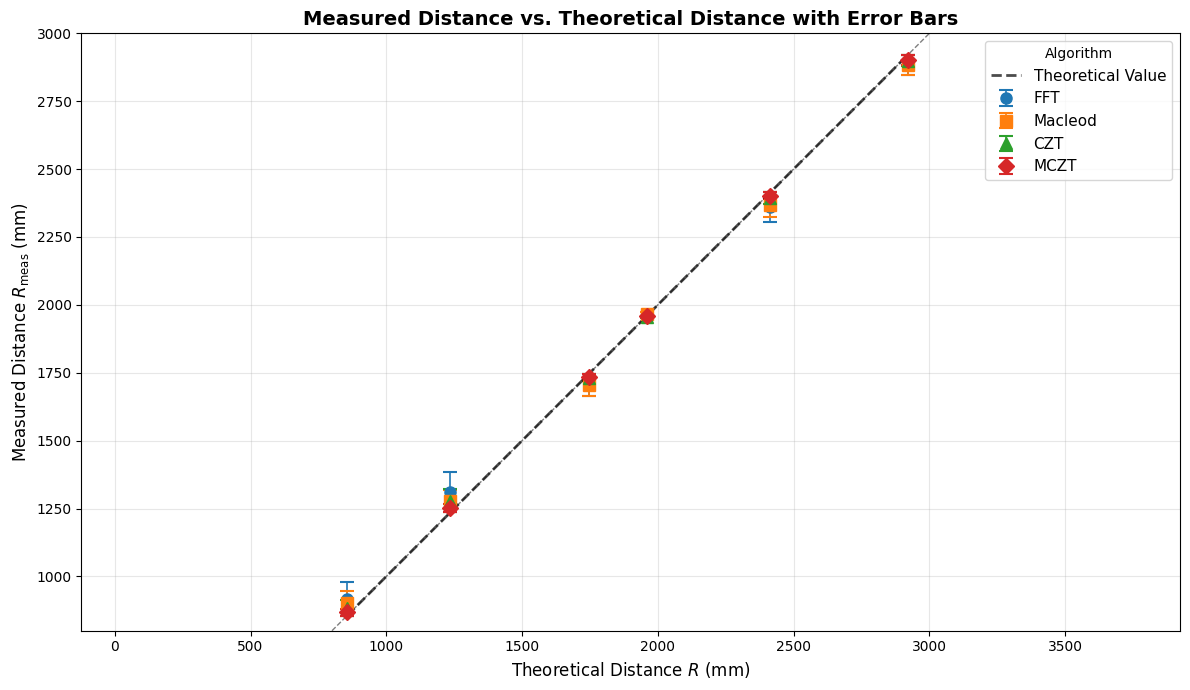

Recreate this plot in Python.
import matplotlib.pyplot as plt
import numpy as np

# === 1. Data Preparation ===
distances = np.array([856, 1236, 1745, 1959, 2414, 2920])  # Theoretical R (mm)

# Measured R = Theoretical R ± △R (but here we have actual deviation)
# We'll plot: measured_R = theoretical_R + error_sign * |△R|
# Since △R is absolute error, we assume it's symmetric for visualization

# Actual measured values (reconstructed from theoretical + bias implied by error)
# Note: △R = |R_measured - R_theoretical|, so R_measured could be higher or lower.
# From your data, we can back-calculate:
measured_r = {
    'FFT':      [917.6, 1310.9, 1704.1, 1966.3, 2359.5, 2883.9],
    'Macleod':  [900.9, 1278.0, 1705.3, 1966.1, 2369.1, 2883.3],
    'CZT':      [884.8, 1278.1, 1732.5, 1955.4, 2392.3, 2899.2],
    'MCZT':     [868.2, 1251.2, 1733.3, 1957.5, 2401.9, 2900.9]
}

# Errors (△R) — used as error bars
errors_r = {
    'FFT':      [61.6, 74.9, 40.9, 7.3, 54.5, 36.1],
    'Macleod':  [44.9, 42.0, 39.7, 7.1, 44.9, 36.7],
    'CZT':      [28.8, 42.1, 12.5, 3.6, 21.7, 20.8],
    'MCZT':     [12.2, 15.2, 11.7, 1.5, 12.1, 19.1]
}

# === 2. Style Settings ===
plt.rcParams['font.family'] = 'Arial'
plt.rcParams['axes.unicode_minus'] = False
colors = ['#1F77B4', '#FF7F0E', '#2CA02C', '#D62728']  # CZT, MCZT, FFT, Macleod
markers = ['o', 's', '^', 'D']
algorithms = ['FFT', 'Macleod', 'CZT', 'MCZT']

# === 3. Create Error Bar Plot ===
plt.figure(figsize=(12, 7))

for i, algo in enumerate(algorithms):
    plt.errorbar(distances, measured_r[algo], yerr=errors_r[algo],
                 fmt=markers[i], capsize=5, capthick=1.5,
                 label=algo, color=colors[i], markersize=8, linewidth=2,
                 elinewidth=1.2)

# Add theoretical reference line
plt.plot(distances, distances, 'k--', linewidth=2, label='Theoretical Value', alpha=0.7)

# === 4. Customize Plot ===
plt.xlabel('Theoretical Distance $R$ (mm)', fontsize=12)
plt.ylabel('Measured Distance $R_{\\mathrm{meas}}$ (mm)', fontsize=12)
plt.title('Measured Distance vs. Theoretical Distance with Error Bars',
          fontsize=14, fontweight='bold')

plt.legend(title='Algorithm', fontsize=11)
plt.grid(True, alpha=0.3)

# Ensure equal scaling so diagonal is 45°
plt.axis('equal')
# Optional: set axis limits for better visual alignment
x_min, x_max = 800, 3000
y_min, y_max = 800, 3000
plt.xlim(x_min, x_max)
plt.ylim(y_min, y_max)

# Add diagonal guide line (y = x)
plt.plot([x_min, x_max], [y_min, y_max], 'k--', linewidth=1, alpha=0.5)

# === 5. Layout & Save ===
plt.tight_layout()
#plt.savefig('distance_errorbar_plot.png', dpi=300, bbox_inches='tight')
#plt.savefig('distance_errorbar_plot.pdf', bbox_inches='tight')  # For LaTeX

plt.show()